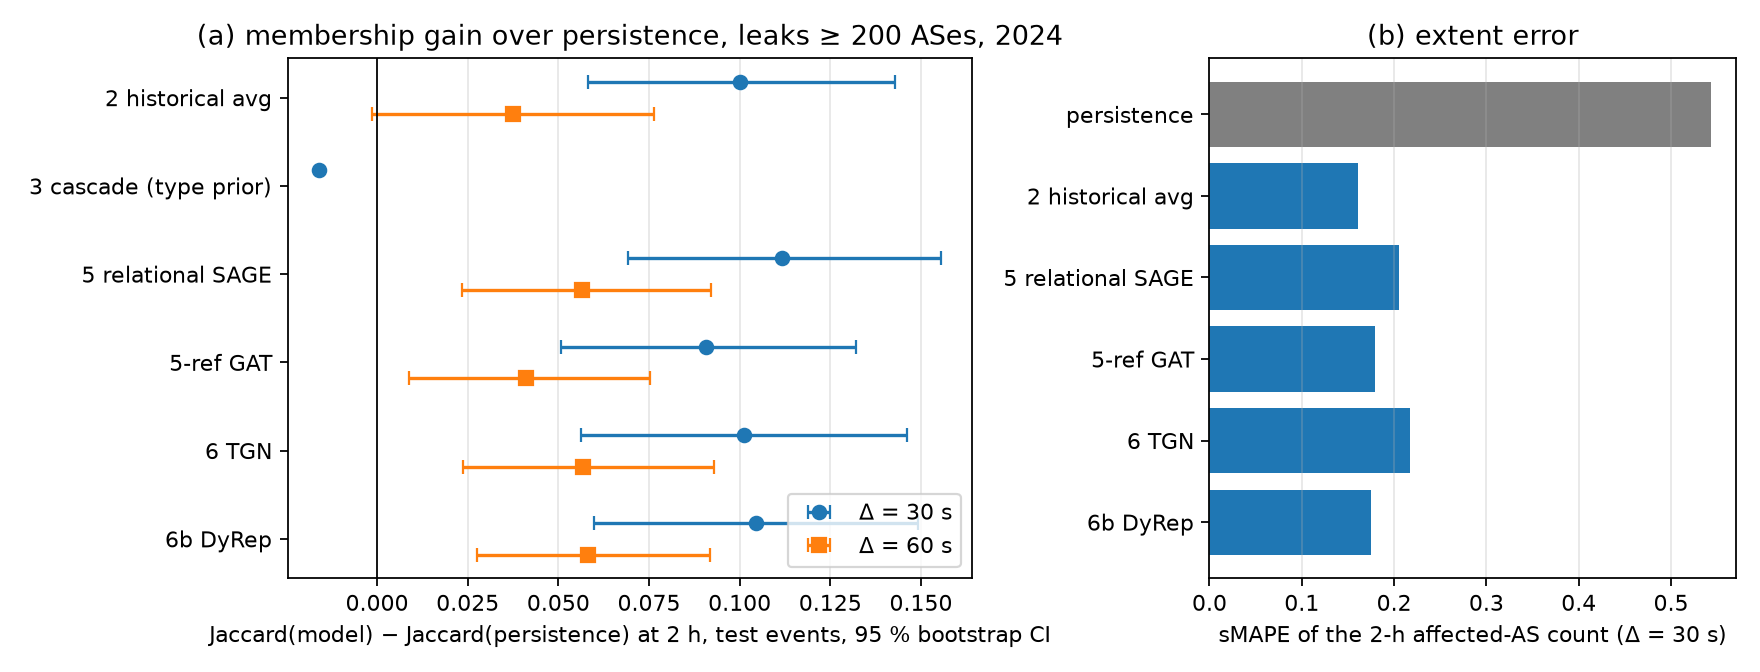

The file beside this chart, header and first rows:
delta_s, rung, j_model, j_persist, diff, lo, hi, smape_model, smape_persist
30, sage, 0.7627, 0.6508, 0.1118, 0.0692, 0.1555, 0.205, 0.5432
30, gat, 0.7417, 0.6508, 0.0908, 0.0507, 0.1321, 0.1791, 0.5432
30, tgn, 0.7521, 0.6508, 0.1013, 0.0562, 0.1462, 0.2175, 0.5432
30, dyrep, 0.7554, 0.6508, 0.1046, 0.0598, 0.1491, 0.1746, 0.5432
30, hist_avg, 0.7509, 0.6508, 0.1001, 0.0582, 0.1428, 0.1609, 0.5512
30, cascade, 0.6069, 0.623, -0.0161, , , , 
60, sage, 0.7957, 0.7392, 0.0566, 0.0233, 0.0922, 0.154, 0.3923
60, gat, 0.7803, 0.7392, 0.0411, 0.0088, 0.0752, 0.2182, 0.3923
60, tgn, 0.7958, 0.7392, 0.0567, 0.0238, 0.0928, 0.1745, 0.3923
60, dyrep, 0.7974, 0.7392, 0.0582, 0.0276, 0.0918, 0.1619, 0.3923
60, hist_avg, 0.7766, 0.7392, 0.0375, -0.0013, 0.0763, 0.1504, 0.4015
